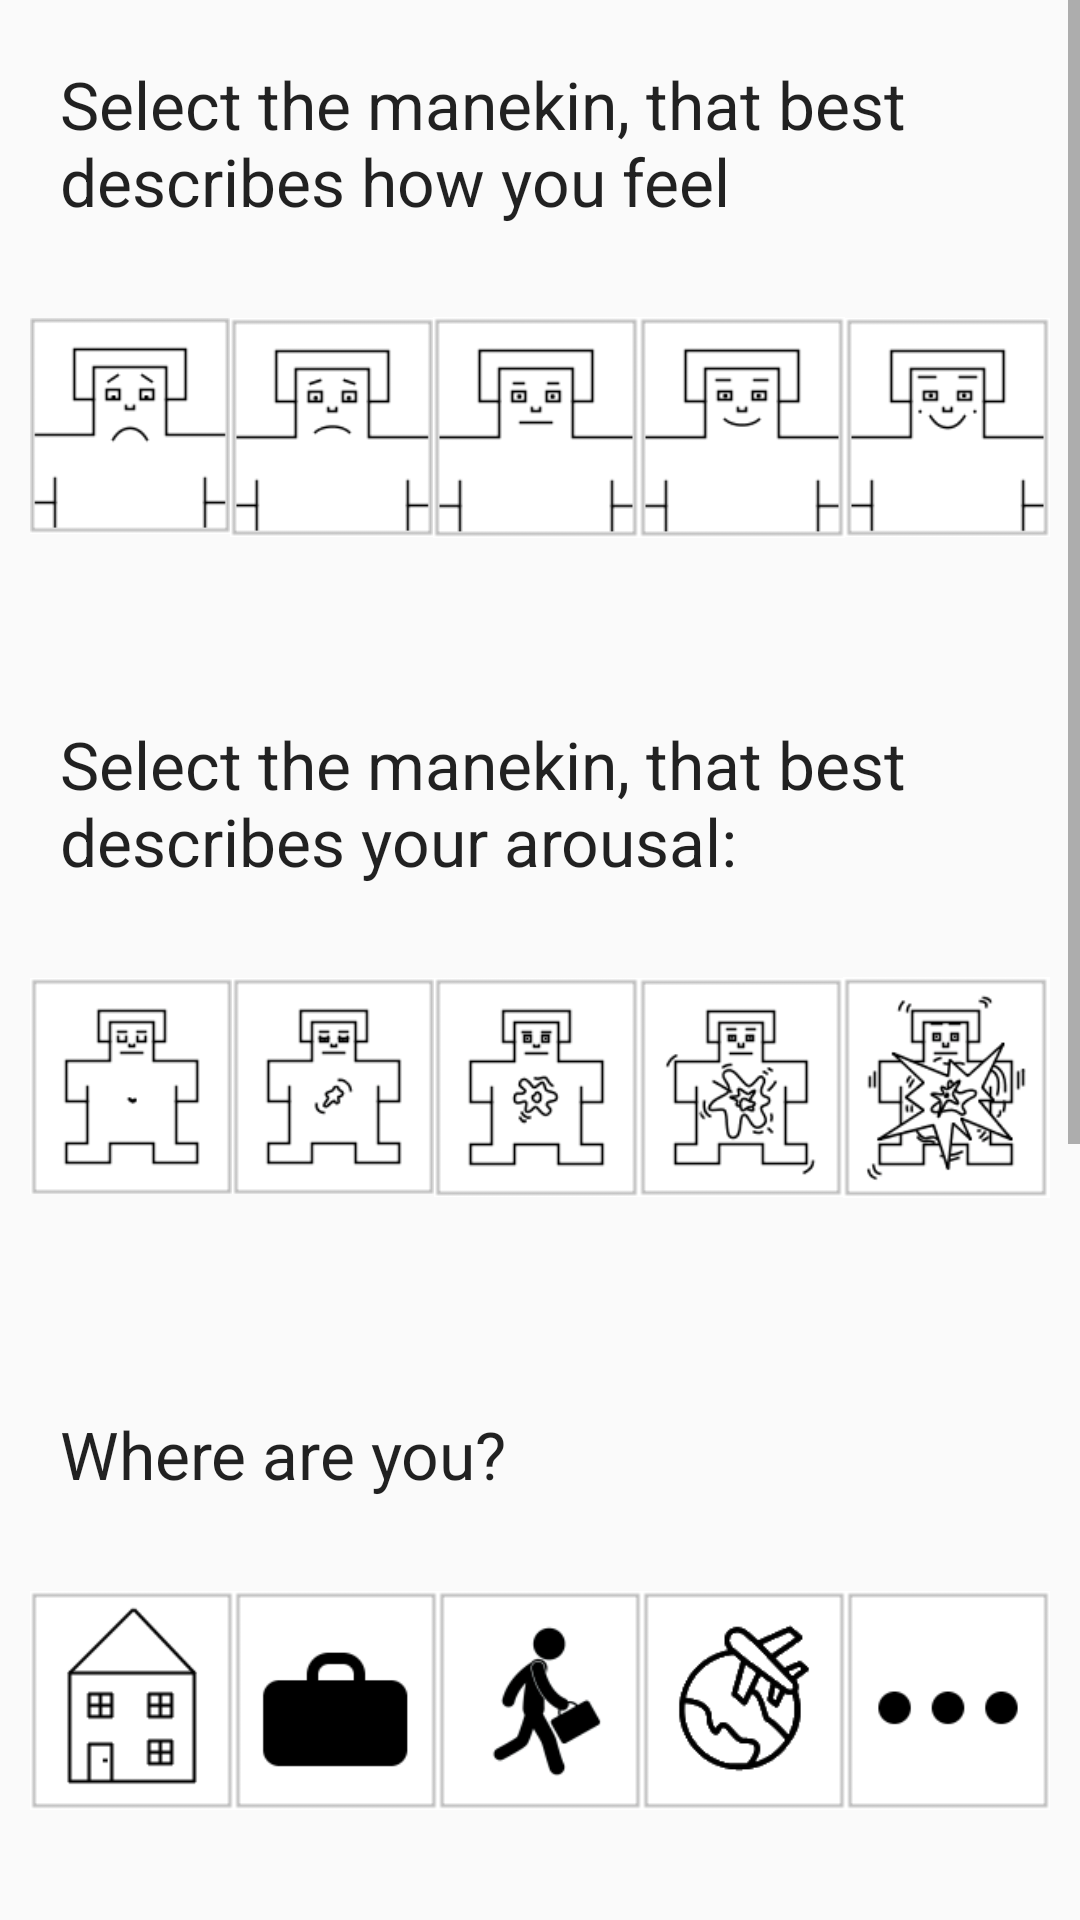

Reconstruct the res/layout file that produces this screen, plus the resources it refers to.
<!-- AndroidManifest.xml: application theme AppTheme -->
<!-- res/layout/activity_arousalinput.xml -->
<ScrollView xmlns:android="http://schemas.android.com/apk/res/android"
    xmlns:tools="http://schemas.android.com/tools"
    android:layout_width="match_parent"
    android:layout_height="match_parent">

    <android.support.design.widget.CoordinatorLayout
        android:id="@+id/myCoordinatorLayout"
        xmlns:android="http://schemas.android.com/apk/res/android"
        android:layout_width="match_parent"
        android:layout_height="match_parent">

        <LinearLayout
            android:layout_width="match_parent"
            android:layout_height="wrap_content"
            android:orientation="vertical"
            android:layout_margin="10dp"
            tools:context=".QuestionnaireActivity">

        <TextView
            android:layout_width="wrap_content"
            android:layout_height="wrap_content"
            android:text="Select the manekin, that best describes how you feel"
            android:textAppearance="?android:attr/textAppearanceLarge"
            android:id="@+id/textView"
            android:layout_marginTop="10dp"
            android:layout_marginRight="10dp"
            android:layout_marginLeft="10dp"/>

        <LinearLayout
            android:orientation="horizontal"
            android:layout_width="match_parent"
            android:layout_height="wrap_content"
            android:weightSum="5"
            android:id="@+id/linearLayout2">

            <ImageView
                android:layout_width="wrap_content"
                android:layout_height="wrap_content"
                android:id="@+id/imgSv1"
                android:layout_weight="1"
                android:src="@drawable/sv1"/>
            <ImageView
                android:layout_width="wrap_content"
                android:layout_height="wrap_content"
                android:id="@+id/imgSv2"
                android:layout_weight="1"
                android:src="@drawable/sv2"/>
            <ImageView
                android:layout_width="wrap_content"
                android:layout_height="wrap_content"
                android:id="@+id/imgSv3"
                android:layout_weight="1"
                android:src="@drawable/sv3"/>
            <ImageView
                android:layout_width="wrap_content"
                android:layout_height="wrap_content"
                android:id="@+id/imgSv4"
                android:layout_weight="1"
                android:src="@drawable/sv4"/>
            <ImageView
                android:layout_width="wrap_content"
                android:layout_height="wrap_content"
                android:id="@+id/imgSv5"
                android:layout_weight="1"
                android:src="@drawable/sv5"/>
        </LinearLayout>

        <TextView
            android:layout_width="wrap_content"
            android:layout_height="wrap_content"
            android:textAppearance="?android:attr/textAppearanceLarge"
            android:text="Select the manekin, that best describes your arousal:"
            android:id="@+id/textView2"
            android:layout_marginTop="30dp"
            android:layout_marginRight="10dp"
            android:layout_marginLeft="10dp"/>

        <LinearLayout
            android:orientation="horizontal"
            android:layout_width="match_parent"
            android:layout_height="wrap_content"
            android:id="@+id/linearLayout3"
            android:weightSum="5">

            <ImageView
                android:layout_width="wrap_content"
                android:layout_height="wrap_content"
                android:id="@+id/imgSa1"
                android:layout_weight="1"
                android:src="@drawable/sa1"/>
            <ImageView
                android:layout_width="wrap_content"
                android:layout_height="wrap_content"
                android:id="@+id/imgSa2"
                android:layout_weight="1"
                android:src="@drawable/sa2"/>
            <ImageView
                android:layout_width="wrap_content"
                android:layout_height="wrap_content"
                android:id="@+id/imgSa3"
                android:layout_weight="1"
                android:src="@drawable/sa3"/>
            <ImageView
                android:layout_width="wrap_content"
                android:layout_height="wrap_content"
                android:id="@+id/imgSa4"
                android:layout_weight="1"
                android:src="@drawable/sa4"/>
            <ImageView
                android:layout_width="wrap_content"
                android:layout_height="wrap_content"
                android:id="@+id/imgSa5"
                android:layout_weight="1"
                android:src="@drawable/sa5"/>
        </LinearLayout>

        <TextView
            android:layout_width="wrap_content"
            android:layout_height="wrap_content"
            android:textAppearance="?android:attr/textAppearanceLarge"
            android:text="Where are you?"
            android:id="@+id/textView3"
            android:layout_marginTop="40dp"
            android:layout_marginRight="10dp"
            android:layout_marginLeft="10dp"/>

            <LinearLayout
                android:orientation="horizontal"
                android:layout_width="match_parent"
                android:layout_height="wrap_content"
                android:id="@+id/linearLayout4"
                android:weightSum="5">

                <ImageView
                    android:layout_width="wrap_content"
                    android:layout_height="wrap_content"
                    android:id="@+id/imgSl1"
                    android:layout_weight="1"
                    android:src="@drawable/sl1"/>
                <ImageView
                    android:layout_width="wrap_content"
                    android:layout_height="wrap_content"
                    android:id="@+id/imgSl2"
                    android:layout_weight="1"
                    android:src="@drawable/sl2"/>
                <ImageView
                    android:layout_width="wrap_content"
                    android:layout_height="wrap_content"
                    android:id="@+id/imgSl3"
                    android:layout_weight="1"
                    android:src="@drawable/sl3"/>
                <ImageView
                    android:layout_width="wrap_content"
                    android:layout_height="wrap_content"
                    android:id="@+id/imgSl4"
                    android:layout_weight="1"
                    android:src="@drawable/sl4"/>
                <ImageView
                    android:layout_width="wrap_content"
                    android:layout_height="wrap_content"
                    android:id="@+id/imgSl5"
                    android:layout_weight="1"
                    android:src="@drawable/sl5"/>
            </LinearLayout>

        <TextView
            android:layout_width="wrap_content"
            android:layout_height="wrap_content"
            android:textAppearance="?android:attr/textAppearanceLarge"
            android:text="Who is with you?"
            android:id="@+id/textView4"
            android:layout_marginTop="40dp"
            android:layout_marginRight="10dp"
            android:layout_marginLeft="10dp"/>

        <de.offis.feelslike.insituarousal.MultiSpinner
            android:id="@+id/partners"
            android:layout_width="match_parent"
            android:layout_height="wrap_content"
            android:layout_marginBottom="10dp"/>

        <TextView
            android:layout_width="wrap_content"
            android:layout_height="wrap_content"
            android:textAppearance="?android:attr/textAppearanceLarge"
            android:text="Have you consumed any of.."
            android:id="@+id/textintake"
            android:layout_marginTop="40dp"
            android:layout_marginRight="10dp"
            android:layout_marginLeft="10dp"/>

        <de.offis.feelslike.insituarousal.MultiSpinner
            android:id="@+id/intake"
            android:layout_width="match_parent"
            android:layout_height="wrap_content"
            android:layout_marginBottom="10dp"/>

        <TextView
            android:layout_width="wrap_content"
            android:layout_height="wrap_content"
            android:textAppearance="?android:attr/textAppearanceLarge"
            android:text="What are you doing?"
            android:id="@+id/textView5"
            android:layout_marginTop="40dp"
            android:layout_marginRight="10dp"
            android:layout_marginLeft="10dp"/>

        <Spinner
            android:layout_width="match_parent"
            android:layout_height="wrap_content"
            android:id="@+id/activity"
            android:layout_marginBottom="50dp"/>

            <EditText
                android:id="@+id/freeform"
                android:layout_width="match_parent"
                android:layout_height="wrap_content"
                android:layout_weight="1"
                android:imeOptions="actionDone" />

        <Button
            android:layout_width="wrap_content"
            android:layout_height="match_parent"
            android:id="@+id/btndone"
            android:text="Done"/>

        </LinearLayout>
    </android.support.design.widget.CoordinatorLayout>
</ScrollView>
<!-- resources referenced by this layout -->
<resources>
  <!-- drawable sa1: png bitmap (drawable, 4818 bytes) -->
  <!-- drawable sa2: png bitmap (drawable, 5638 bytes) -->
  <!-- drawable sa3: png bitmap (drawable, 6341 bytes) -->
  <!-- drawable sa4: png bitmap (drawable, 7818 bytes) -->
  <!-- drawable sa5: png bitmap (drawable, 10348 bytes) -->
  <!-- drawable sl1: png bitmap (drawable, 1501 bytes) -->
  <!-- drawable sl2: png bitmap (drawable, 1111 bytes) -->
  <!-- drawable sl3: png bitmap (drawable, 3365 bytes) -->
  <!-- drawable sl4: png bitmap (drawable, 3371 bytes) -->
  <!-- drawable sl5: png bitmap (drawable, 850 bytes) -->
  <!-- drawable sv1: png bitmap (drawable, 5220 bytes) -->
  <!-- drawable sv2: png bitmap (drawable, 5087 bytes) -->
  <!-- drawable sv3: png bitmap (drawable, 1066 bytes) -->
  <!-- drawable sv4: png bitmap (drawable, 4965 bytes) -->
  <!-- drawable sv5: png bitmap (drawable, 1356 bytes) -->
  <style name="AppTheme" parent="Theme.AppCompat.Light">
          
          <item name="colorPrimary">@color/colorPrimary</item>
          <item name="colorPrimaryDark">@color/colorPrimaryDark</item>
          <item name="colorAccent">@color/colorAccent</item>
      </style>
  <color name="colorPrimary">#5c73e5</color>
  <color name="colorPrimaryDark">#3d4d99</color>
  <color name="colorAccent">#FFAA51</color>
</resources>
